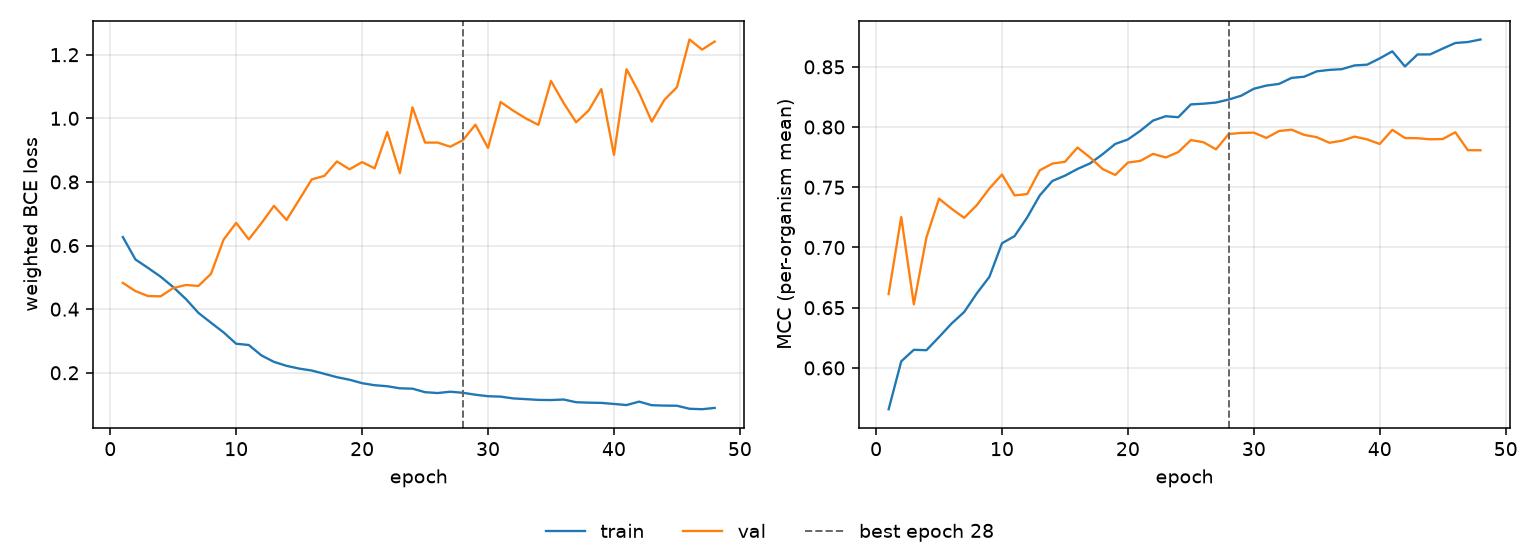

The data file committed next to this chart (first rows):
epoch, tr_loss, vl_loss, tr_mcc, vl_mcc, is_best
1, 0.6267, 0.4826, 0.5657, 0.6613, False
2, 0.5562, 0.4568, 0.6055, 0.7253, False
3, 0.5297, 0.4411, 0.6151, 0.6529, False
4, 0.502, 0.4404, 0.6147, 0.7083, False
5, 0.4693, 0.4663, 0.6256, 0.7405, False
6, 0.432, 0.476, 0.6369, 0.7321, False
7, 0.3884, 0.473, 0.6464, 0.7247, False
8, 0.3573, 0.511, 0.6619, 0.7352, False
9, 0.3269, 0.6186, 0.6756, 0.749, False
10, 0.2912, 0.6712, 0.7035, 0.7606, False
11, 0.2873, 0.6195, 0.7095, 0.7433, False
12, 0.2546, 0.6701, 0.7249, 0.7444, False
13, 0.2342, 0.7247, 0.7432, 0.7641, False
14, 0.2217, 0.6805, 0.7552, 0.7697, False
15, 0.2131, 0.7436, 0.7596, 0.7712, False
16, 0.2069, 0.8079, 0.7652, 0.783, False
17, 0.1967, 0.819, 0.7699, 0.7747, False
18, 0.186, 0.8645, 0.7775, 0.7651, False
19, 0.1781, 0.8398, 0.786, 0.7602, False
20, 0.1672, 0.8623, 0.7897, 0.7705, False
21, 0.1608, 0.8429, 0.797, 0.7719, False
22, 0.1576, 0.957, 0.8054, 0.7778, False
23, 0.151, 0.8277, 0.809, 0.7747, False
24, 0.15, 1.035, 0.8082, 0.7792, False
25, 0.1389, 0.9237, 0.8188, 0.7892, False
26, 0.1362, 0.9238, 0.8194, 0.7874, False
27, 0.1404, 0.9107, 0.8204, 0.7815, False
28, 0.137, 0.9312, 0.8228, 0.7942, True
29, 0.1309, 0.9801, 0.826, 0.7952, False
30, 0.1262, 0.9068, 0.8318, 0.7954, False
31, 0.1249, 1.051, 0.8344, 0.791, False
32, 0.1193, 1.024, 0.8358, 0.7967, False
33, 0.117, 0.9998, 0.8408, 0.7978, False
34, 0.1147, 0.9794, 0.8418, 0.7935, False
35, 0.1141, 1.118, 0.8463, 0.7916, False
36, 0.1159, 1.049, 0.8475, 0.787, False
37, 0.1073, 0.9876, 0.8481, 0.7887, False
38, 0.1059, 1.025, 0.8512, 0.7921, False
39, 0.1052, 1.092, 0.8518, 0.7898, False
40, 0.1019, 0.8853, 0.857, 0.7859, False
41, 0.09844, 1.154, 0.8629, 0.7977, False
42, 0.1092, 1.08, 0.8503, 0.7909, False
43, 0.09797, 0.9898, 0.8603, 0.7907, False
44, 0.09675, 1.058, 0.8603, 0.7899, False
45, 0.09629, 1.098, 0.8652, 0.79, False
46, 0.08678, 1.248, 0.8698, 0.7957, False
47, 0.08536, 1.216, 0.8706, 0.7808, False
48, 0.08935, 1.241, 0.8727, 0.7807, False
